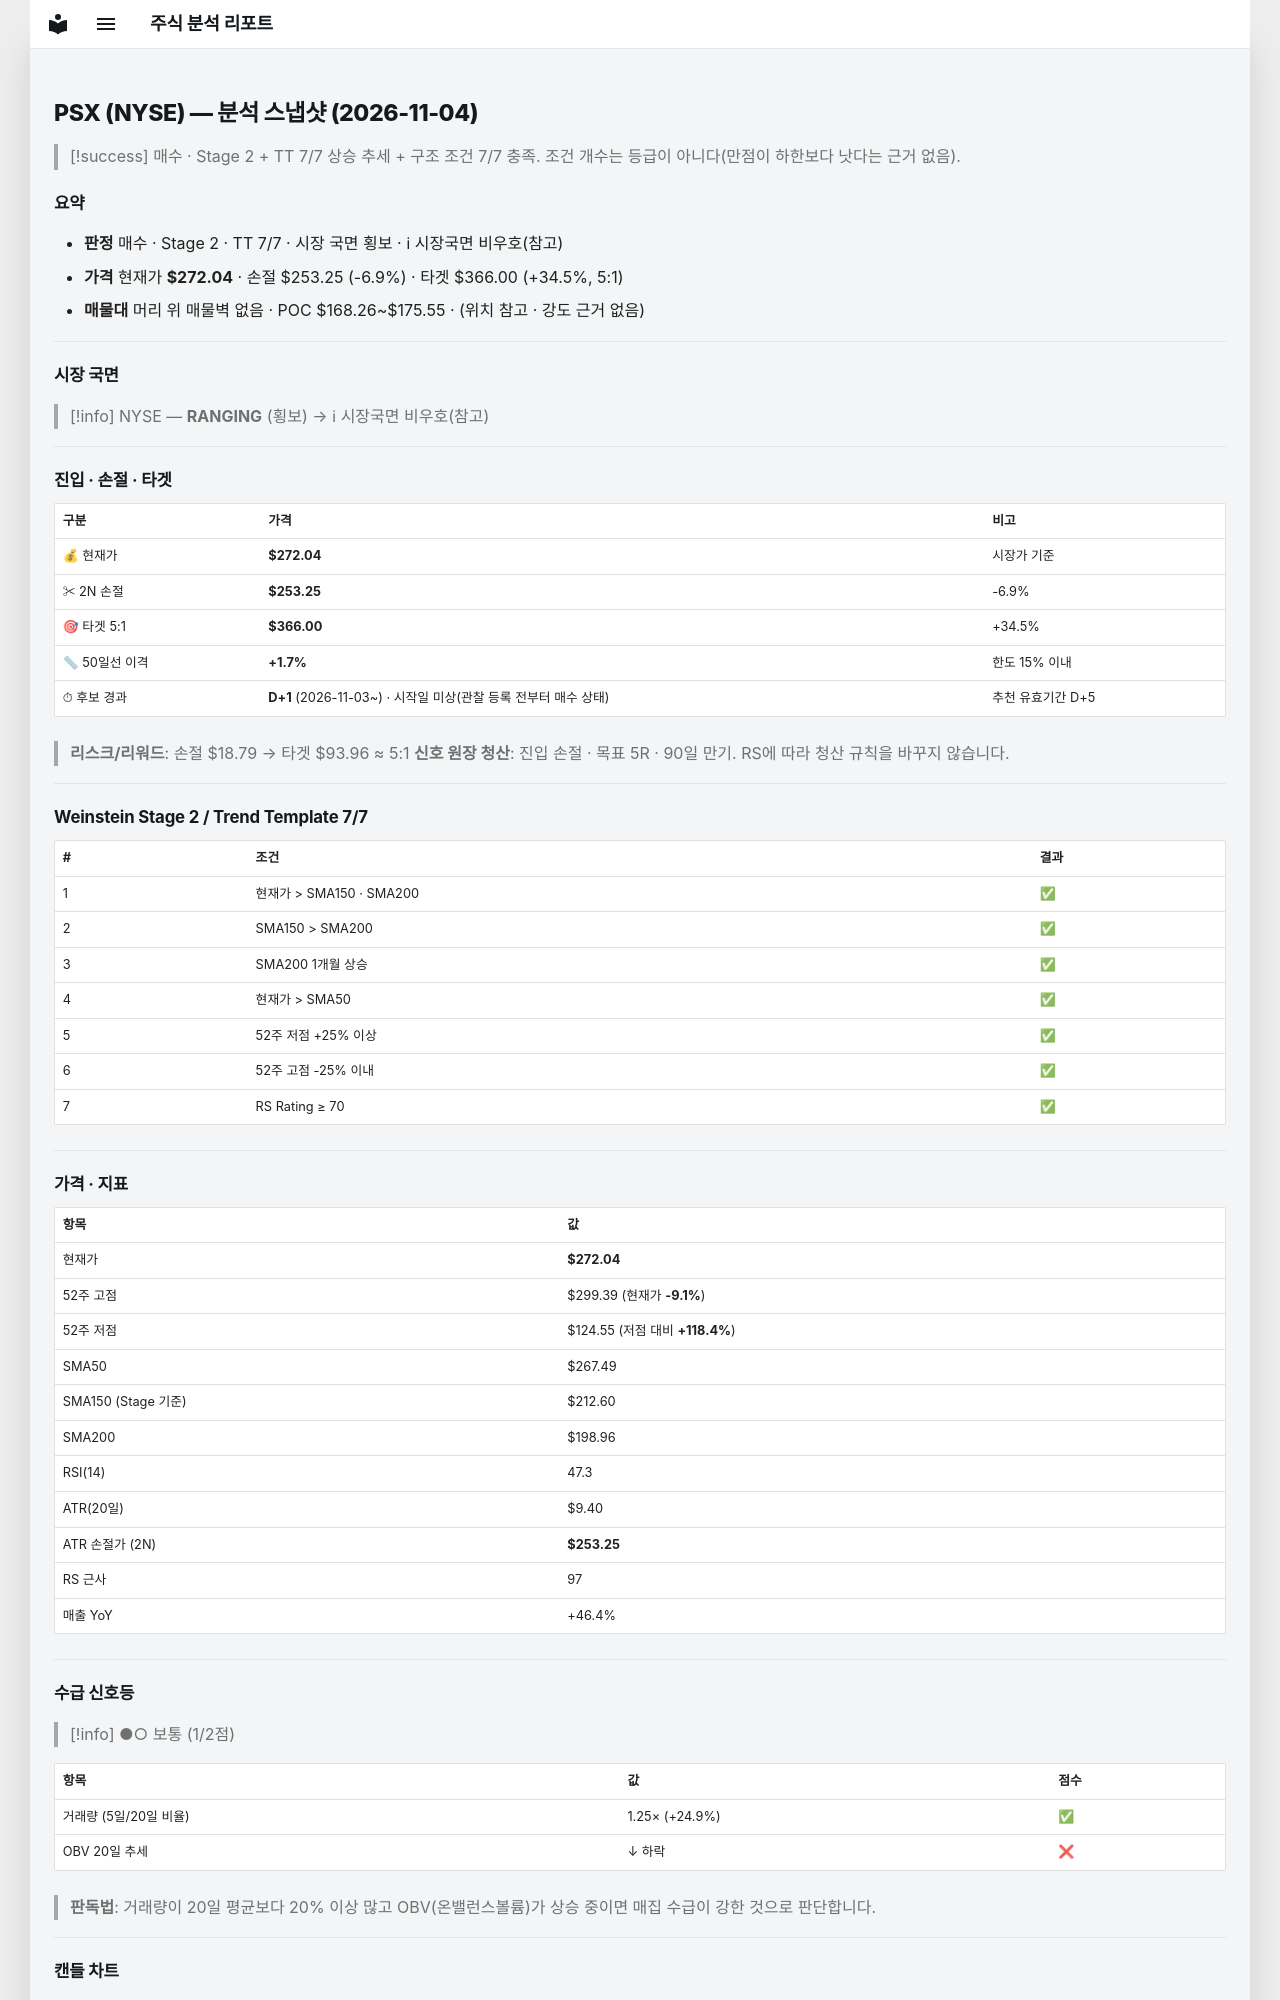

repository: soloandco/stock-reports · page: snapshots/PSX-2026-11-04/index.html · generator: mkdocs

---
type: analysis-snapshot
title: PSX 분석 스냅샷
ticker: PSX
market: NYSE
created: 2026-11-04
updated: 2026-11-04
bar-date: 2026-11-03
verdict: 매수후보
real-rr: 1.46
sma50-gap-pct: 1.7
candidate-days: 1
candidate-since: 2026-11-03
candidate-start-unknown: true
weekly-position: 돌파후되돌림
weekly-overhead-price: 299.39
weekly-overhead-pct: 10.1
stage: 2
trend-template-score: 7
tt-max: 7
ma-set: sma-50-150-200
price: 272.0400085449219
stop-price: 253.24727843929148
market-regime: RANGING
supply-demand-score: 1/2
supply-demand-label: 보통
status: tracking
tags:
  - stock-agent
  - watchlist
  - PSX
  - analysis
related:
  - "[[analysis-template]]"
---

# PSX (NYSE) — 분석 스냅샷 (2026-11-04)

> [!success] 매수 · Stage 2 + TT 7/7
> 상승 추세 + 구조 조건 7/7 충족. 조건 개수는 등급이 아니다(만점이 하한보다 낫다는 근거 없음).

## 요약

- **판정** 매수 · Stage 2 · TT 7/7 · 시장 국면 횡보 · ℹ 시장국면 비우호(참고)
- **가격** 현재가 **$272.04** · 손절 $253.25 (-6.9%) · 타겟 $366.00 (+34.5%, 5:1)
- **매물대** 머리 위 매물벽 없음 · POC $168.26~$175.55 · (위치 참고 · 강도 근거 없음)

---

## 시장 국면

> [!info] NYSE — **RANGING** (횡보) → ℹ 시장국면 비우호(참고)

---

## 진입 · 손절 · 타겟

| 구분 | 가격 | 비고 |
|------|------|------|
| 💰 현재가 | **$272.04** | 시장가 기준 |
| ✂ 2N 손절 | **$253.25** | -6.9% |
| 🎯 타겟 5:1 | **$366.00** | +34.5% |
| 📏 50일선 이격 | **+1.7%** | 한도 15% 이내 |
| ⏱ 후보 경과 | **D+1** (2026-11-03~) · 시작일 미상(관찰 등록 전부터 매수 상태) | 추천 유효기간 D+5 |

> **리스크/리워드**: 손절 $18.79 → 타겟 $93.96 ≈ 5:1
> **신호 원장 청산**: 진입 손절 · 목표 5R · 90일 만기. RS에 따라 청산 규칙을 바꾸지 않습니다.

---

## Weinstein Stage 2 / Trend Template 7/7

| # | 조건 | 결과 |
|---|------|------|
| 1 | 현재가 > SMA150 · SMA200 | ✅ |
| 2 | SMA150 > SMA200 | ✅ |
| 3 | SMA200 1개월 상승 | ✅ |
| 4 | 현재가 > SMA50 | ✅ |
| 5 | 52주 저점 +25% 이상 | ✅ |
| 6 | 52주 고점 -25% 이내 | ✅ |
| 7 | RS Rating ≥ 70 | ✅ |

---

## 가격 · 지표

| 항목 | 값 |
|------|---|
| 현재가 | **$272.04** |
| 52주 고점 | $299.39 (현재가 **-9.1%**) |
| 52주 저점 | $124.55 (저점 대비 **+118.4%**) |
| SMA50 | $267.49 |
| SMA150 (Stage 기준) | $212.60 |
| SMA200 | $198.96 |
| RSI(14) | 47.3 |
| ATR(20일) | $9.40 |
| ATR 손절가 (2N) | **$253.25** |
| RS 근사 | 97 |
| 매출 YoY | +46.4% |

---
## 수급 신호등

> [!info] ●○ 보통 (1/2점)

| 항목 | 값 | 점수 |
|------|------|------|
| 거래량 (5일/20일 비율) | 1.25× (+24.9%) | ✅ |
| OBV 20일 추세 | ↓ 하락 | ❌ |

> **판독법**: 거래량이 20일 평균보다 20% 이상 많고 OBV(온밸런스볼륨)가 상승 중이면 매집 수급이 강한 것으로 판단합니다.

---
